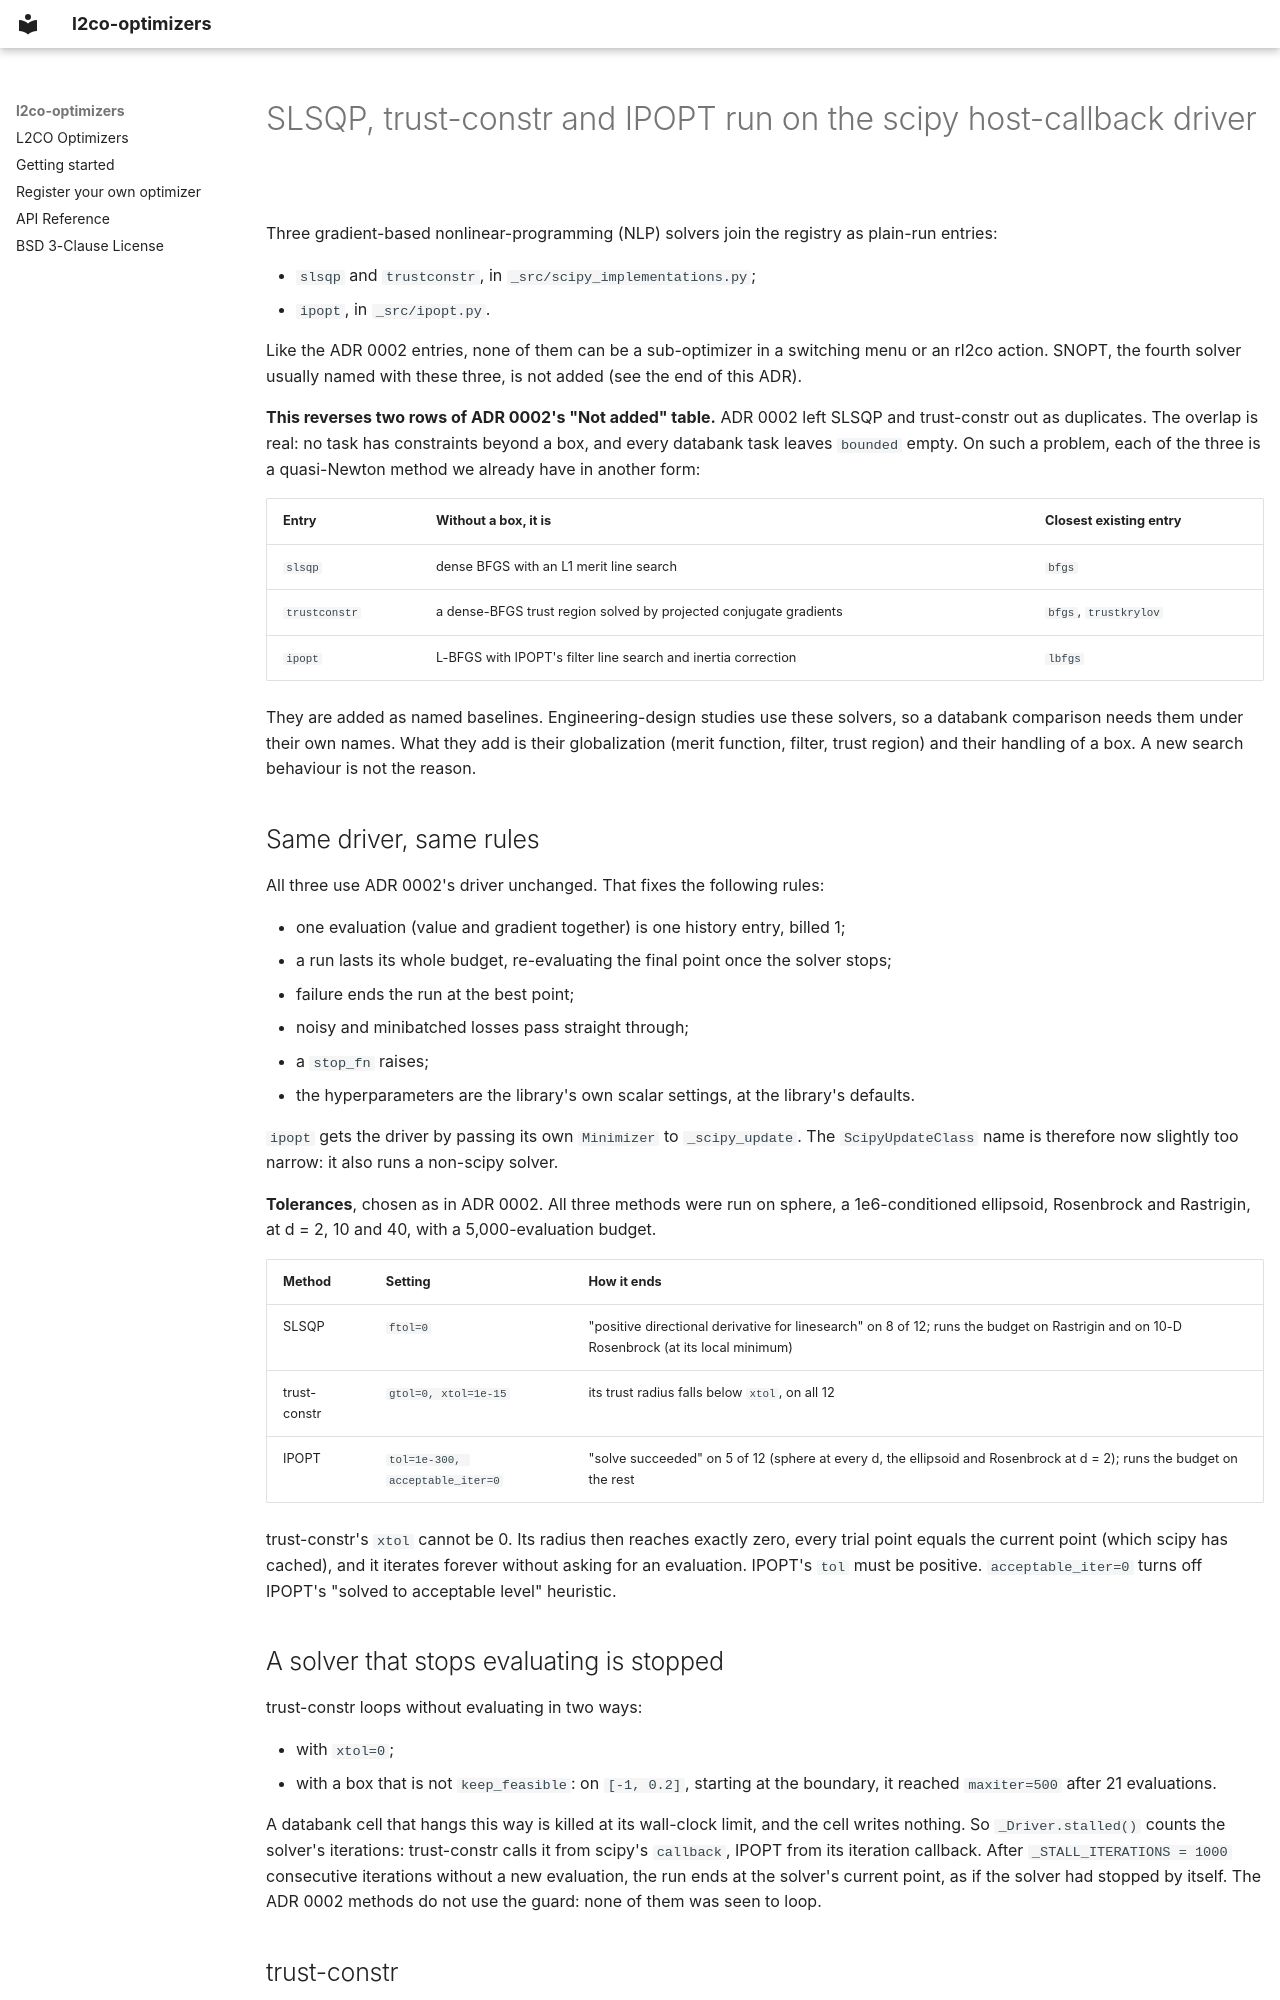

repository: bessagroup/l2co-optimizers · page: adr/0003-nlp-solvers-as-host-callback-entries/index.html · generator: mkdocs

# SLSQP, trust-constr and IPOPT run on the scipy host-callback driver

Three gradient-based nonlinear-programming (NLP) solvers join the registry
as plain-run entries:

- `slsqp` and `trustconstr`, in `_src/scipy_implementations.py`;
- `ipopt`, in `_src/ipopt.py`.

Like the ADR 0002 entries, none of them can be a sub-optimizer in a switching
menu or an rl2co action. SNOPT, the fourth solver usually named with these
three, is not added (see the end of this ADR).

**This reverses two rows of ADR 0002's "Not added" table.** ADR 0002 left
SLSQP and trust-constr out as duplicates. The overlap is real: no task has
constraints beyond a box, and every databank task leaves `bounded` empty. On
such a problem, each of the three is a quasi-Newton method we already have
in another form:

| Entry | Without a box, it is | Closest existing entry |
|---|---|---|
| `slsqp` | dense BFGS with an L1 merit line search | `bfgs` |
| `trustconstr` | a dense-BFGS trust region solved by projected conjugate gradients | `bfgs`, `trustkrylov` |
| `ipopt` | L-BFGS with IPOPT's filter line search and inertia correction | `lbfgs` |

They are added as named baselines. Engineering-design studies use these
solvers, so a databank comparison needs them under their own names. What
they add is their globalization (merit function, filter, trust region) and
their handling of a box. A new search behaviour is not the reason.

## Same driver, same rules

All three use ADR 0002's driver unchanged. That fixes the following rules:

- one evaluation (value and gradient together) is one history entry, billed 1;
- a run lasts its whole budget, re-evaluating the final point once the solver
  stops;
- failure ends the run at the best point;
- noisy and minibatched losses pass straight through;
- a `stop_fn` raises;
- the hyperparameters are the library's own scalar settings, at the
  library's defaults.

`ipopt` gets the driver by passing its own `Minimizer` to `_scipy_update`.
The `ScipyUpdateClass` name is therefore now slightly too narrow: it also
runs a non-scipy solver.

**Tolerances**, chosen as in ADR 0002. All three methods were run on
sphere, a 1e6-conditioned ellipsoid, Rosenbrock and Rastrigin, at d = 2, 10
and 40, with a 5,000-evaluation budget.

| Method | Setting | How it ends |
|---|---|---|
| SLSQP | `ftol=0` | "positive directional derivative for linesearch" on 8 of 12; runs the budget on Rastrigin and on 10-D Rosenbrock (at its local minimum) |
| trust-constr | `gtol=0, xtol=1e-15` | its trust radius falls below `xtol`, on all 12 |
| IPOPT | `tol=1e-300, acceptable_iter=0` | "solve succeeded" on 5 of 12 (sphere at every d, the ellipsoid and Rosenbrock at d = 2); runs the budget on the rest |

trust-constr's `xtol` cannot be 0. Its radius then reaches exactly zero,
every trial point equals the current point (which scipy has cached), and it
iterates forever without asking for an evaluation. IPOPT's `tol` must be
positive. `acceptable_iter=0` turns off IPOPT's "solved to acceptable level"
heuristic.

## A solver that stops evaluating is stopped

trust-constr loops without evaluating in two ways:

- with `xtol=0`;
- with a box that is not `keep_feasible`: on `[-1, 0.2]`, starting at the
  boundary, it reached `maxiter=500` after 21 evaluations.

A databank cell that hangs this way is killed at its wall-clock limit, and
the cell writes nothing. So `_Driver.stalled()` counts the solver's
iterations: trust-constr calls it from scipy's `callback`, IPOPT from its
iteration callback. After `_STALL_ITERATIONS = 1000` consecutive iterations
without a new evaluation, the run ends at the solver's current point, as if
the solver had stopped by itself. The ADR 0002 methods do not use the
guard: none of them was seen to loop.
